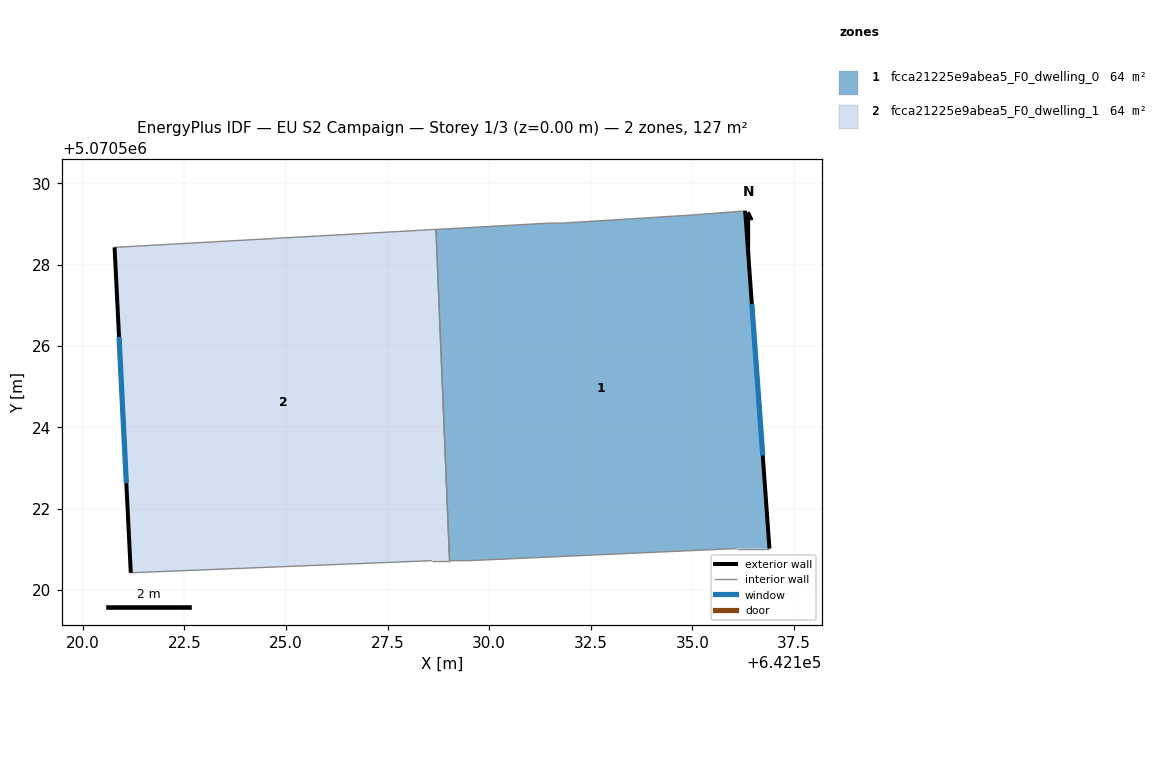
=== STOREY PLAN SPEC (per zone: floor XY polygon, exterior-wall plan segments, windows/doors) ===
zone 1: fcca21225e9abea5_F0_dwelling_0  (63.7 m²)
  floor: (642136.89, 5070521.02) (642136.30, 5070529.32) (642134.99, 5070529.22) (642131.79, 5070529.02) (642131.49, 5070529.02) (642128.69, 5070528.87) (642129.03, 5070520.72) (642129.49, 5070520.72) (642136.09, 5070521.02)
  exterior wall: (642136.30, 5070529.32) – (642136.89, 5070521.02)  [8.3 m]
    window: (642136.46, 5070527.04) – (642136.73, 5070523.30)  [5.1 m²]
  interior walls: 8
zone 2: fcca21225e9abea5_F0_dwelling_1  (63.7 m²)
  floor: (642129.03, 5070520.72) (642128.69, 5070528.87) (642120.78, 5070528.43) (642121.18, 5070520.42) (642128.59, 5070520.72)
  exterior wall: (642121.18, 5070520.42) – (642120.78, 5070528.43)  [8.0 m]
    window: (642121.07, 5070522.62) – (642120.89, 5070526.22)  [4.9 m²]
  interior walls: 4

=== DERIVED (storey summary) ===
Building: EU S2 Campaign
Storey: 1 of 3  (floor level z = 0.00 m)
Storey gross floor area: 127.3 m²
Zones on this storey: 2
  - fcca21225e9abea5_F0_dwelling_0: floor 63.7 m²; exterior wall 8.3 m (25.0 m²); 1 window(s) 5.1 m²; WWR 20.2%
  - fcca21225e9abea5_F0_dwelling_1: floor 63.7 m²; exterior wall 8.0 m (24.0 m²); 1 window(s) 4.9 m²; WWR 20.2%
Zone adjacency (shared interzone walls):
  - fcca21225e9abea5_F0_dwelling_0 ↔ fcca21225e9abea5_F0_dwelling_1